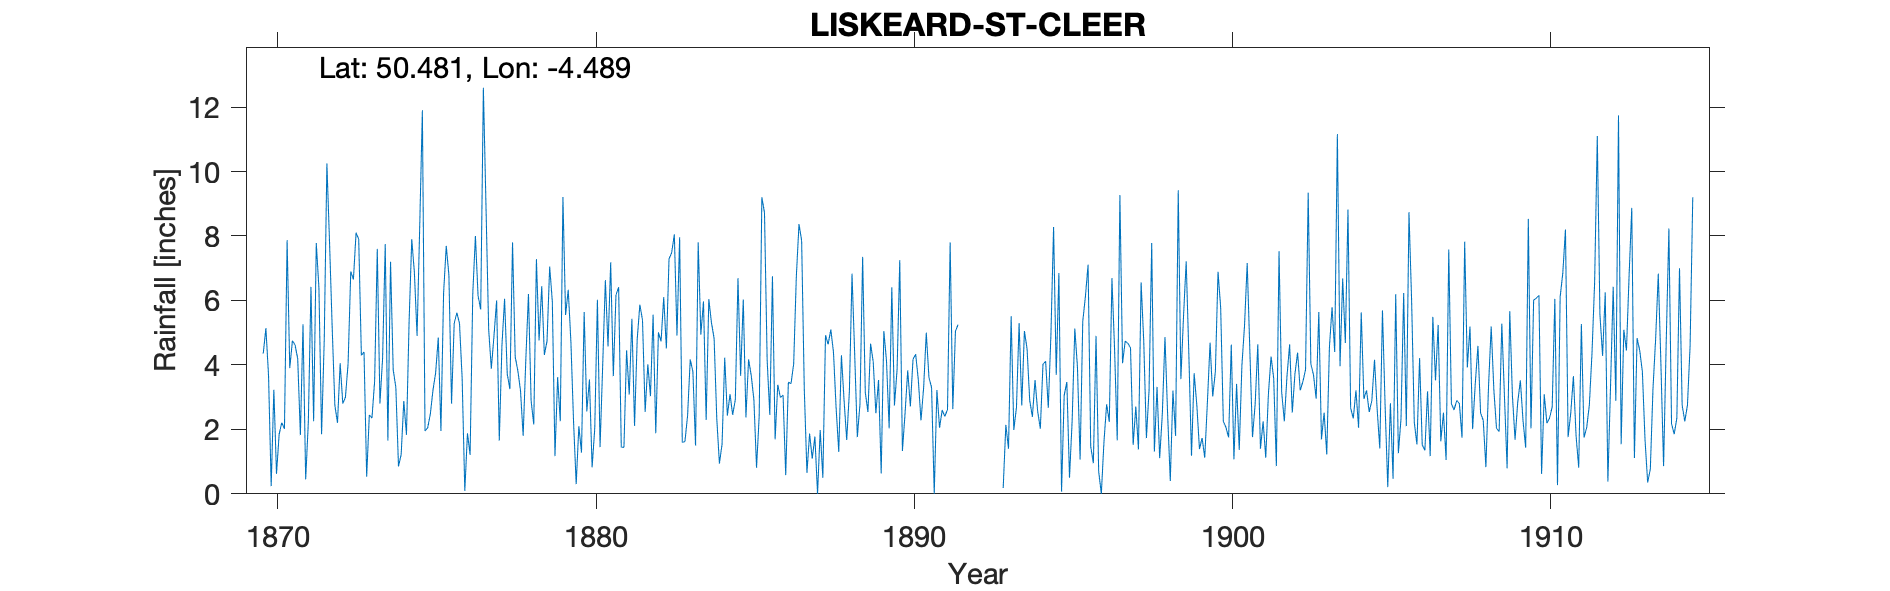

Values plotted in this chart, from the file beside it:
LISKEARD-ST-CLEER, , , , , , , , , , , , , , , , , , , , , , , 
Grid ref, SX235675, Long, -4.489, Lat, 50.48, Elevation, 620, ft, , , , , , , , , , , , , , , 
Station no, , , , , , , , , , , , , , , , , , , , , , , 
, 1870, 1871, 1872, 1873, 1874, 1875, 1876, 1877, 1878, 1879, 1880, 1881, 1882, 1883, 1884, 1885, 1886, 1887, 1888, 1889, 1890, 1891, 1892
January, 4.35, 4.62, 10.25, 7.9, 7.2, 11.9, 5.29, 8.88, 3.82, 7.05, 1.28, 3.65, 2.54, 4.91, 6.04, 3.66, 6.75, 3.26, 2.67, 2.54, 7.25, 3.3, 
February, 5.14, 4.19, 7.8, 4.3, 3.85, 1.95, 5.62, 5.1, 3.2, 5.97, 5.64, 6.17, 4.02, 7.96, 5.31, 6.03, 1.69, 0.65, 1.3, 4.66, 1.33, 0, 
March, 3.67, 1.82, 5.15, 4.4, 3.3, 2.05, 5.29, 3.88, 1.8, 1.17, 2.56, 6.41, 3.03, 1.6, 4.82, 2.37, 3.38, 1.87, 4.3, 4.09, 2.5, 3.22, 
April, 0.24, 5.26, 2.75, 0.53, 0.85, 2.47, 3.58, 4.9, 4.15, 3.62, 3.55, 1.45, 5.56, 1.62, 2.34, 4.17, 2.99, 1.09, 2.9, 2.5, 3.83, 2.05, 
May, 3.23, 0.45, 2.2, 2.45, 1.22, 3.22, 0.09, 6, 6.2, 2.25, 0.82, 1.44, 1.88, 2.43, 0.94, 3.67, 3.06, 1.78, 1.67, 3.53, 2.71, 2.6, 
June, 0.62, 2.22, 4.05, 2.35, 2.88, 3.75, 1.88, 1.65, 2.89, 9.21, 2.04, 4.45, 5.01, 4.17, 1.54, 2.92, 0.58, 0, 3.16, 0.63, 4.18, 2.4, 
July, 1.85, 6.42, 2.8, 3.5, 1.83, 4.85, 1.21, 4.6, 2.15, 5.55, 6.02, 3.08, 4.73, 3.79, 4.22, 0.81, 3.46, 1.98, 6.83, 5.05, 4.33, 2.62, 
August, 2.21, 2.25, 3, 7.6, 5.35, 1.95, 6.2, 6.05, 7.28, 6.33, 1.45, 5.43, 6.1, 1.5, 2.43, 2.41, 3.42, 0.5, 4.34, 4.12, 3.53, 7.8, 
September, 2.02, 7.78, 4.05, 2.8, 7.9, 6.22, 8, 3.72, 4.76, 4.73, 4.02, 2.11, 4.51, 7.8, 3.09, 9.2, 4.03, 4.92, 1.76, 2.03, 2.28, 2.63, 
October, 7.87, 6.38, 6.9, 4.2, 6.85, 7.69, 6.14, 3.25, 6.44, 2.25, 6.63, 4.79, 7.29, 4.94, 2.45, 8.72, 6.74, 4.64, 2.79, 6.41, 3.29, 5.05, 
November, 3.9, 1.85, 6.65, 7.75, 4.9, 6.8, 5.72, 7.8, 4.31, 0.3, 4.57, 5.87, 7.48, 5.97, 2.92, 4.15, 8.37, 5.1, 7.35, 2.74, 5, 5.25, 
December, 4.75, 4.77, 8.1, 1.65, 8.3, 2.8, 12.6, 4.25, 4.74, 2.1, 7.18, 5.39, 8.05, 2.29, 6.69, 2.45, 7.86, 4.4, 3.15, 3.87, 3.61, , 
Total, 39.85, 48.01, 63.7, 49.43, 54.43, 55.65, 61.62, 60.08, 51.74, 50.53, 45.76, 50.24, 60.2, 48.98, 42.79, 50.56, 52.33, 30.19, 42.22, 42.17, 43.84, 42.92, 
1891 Dec estimated, , , , , , , , , , , , , , , , , , , , , , , 
1893 Total estimated, , , , , , , , , , , , , , , , , , , , , , , 
